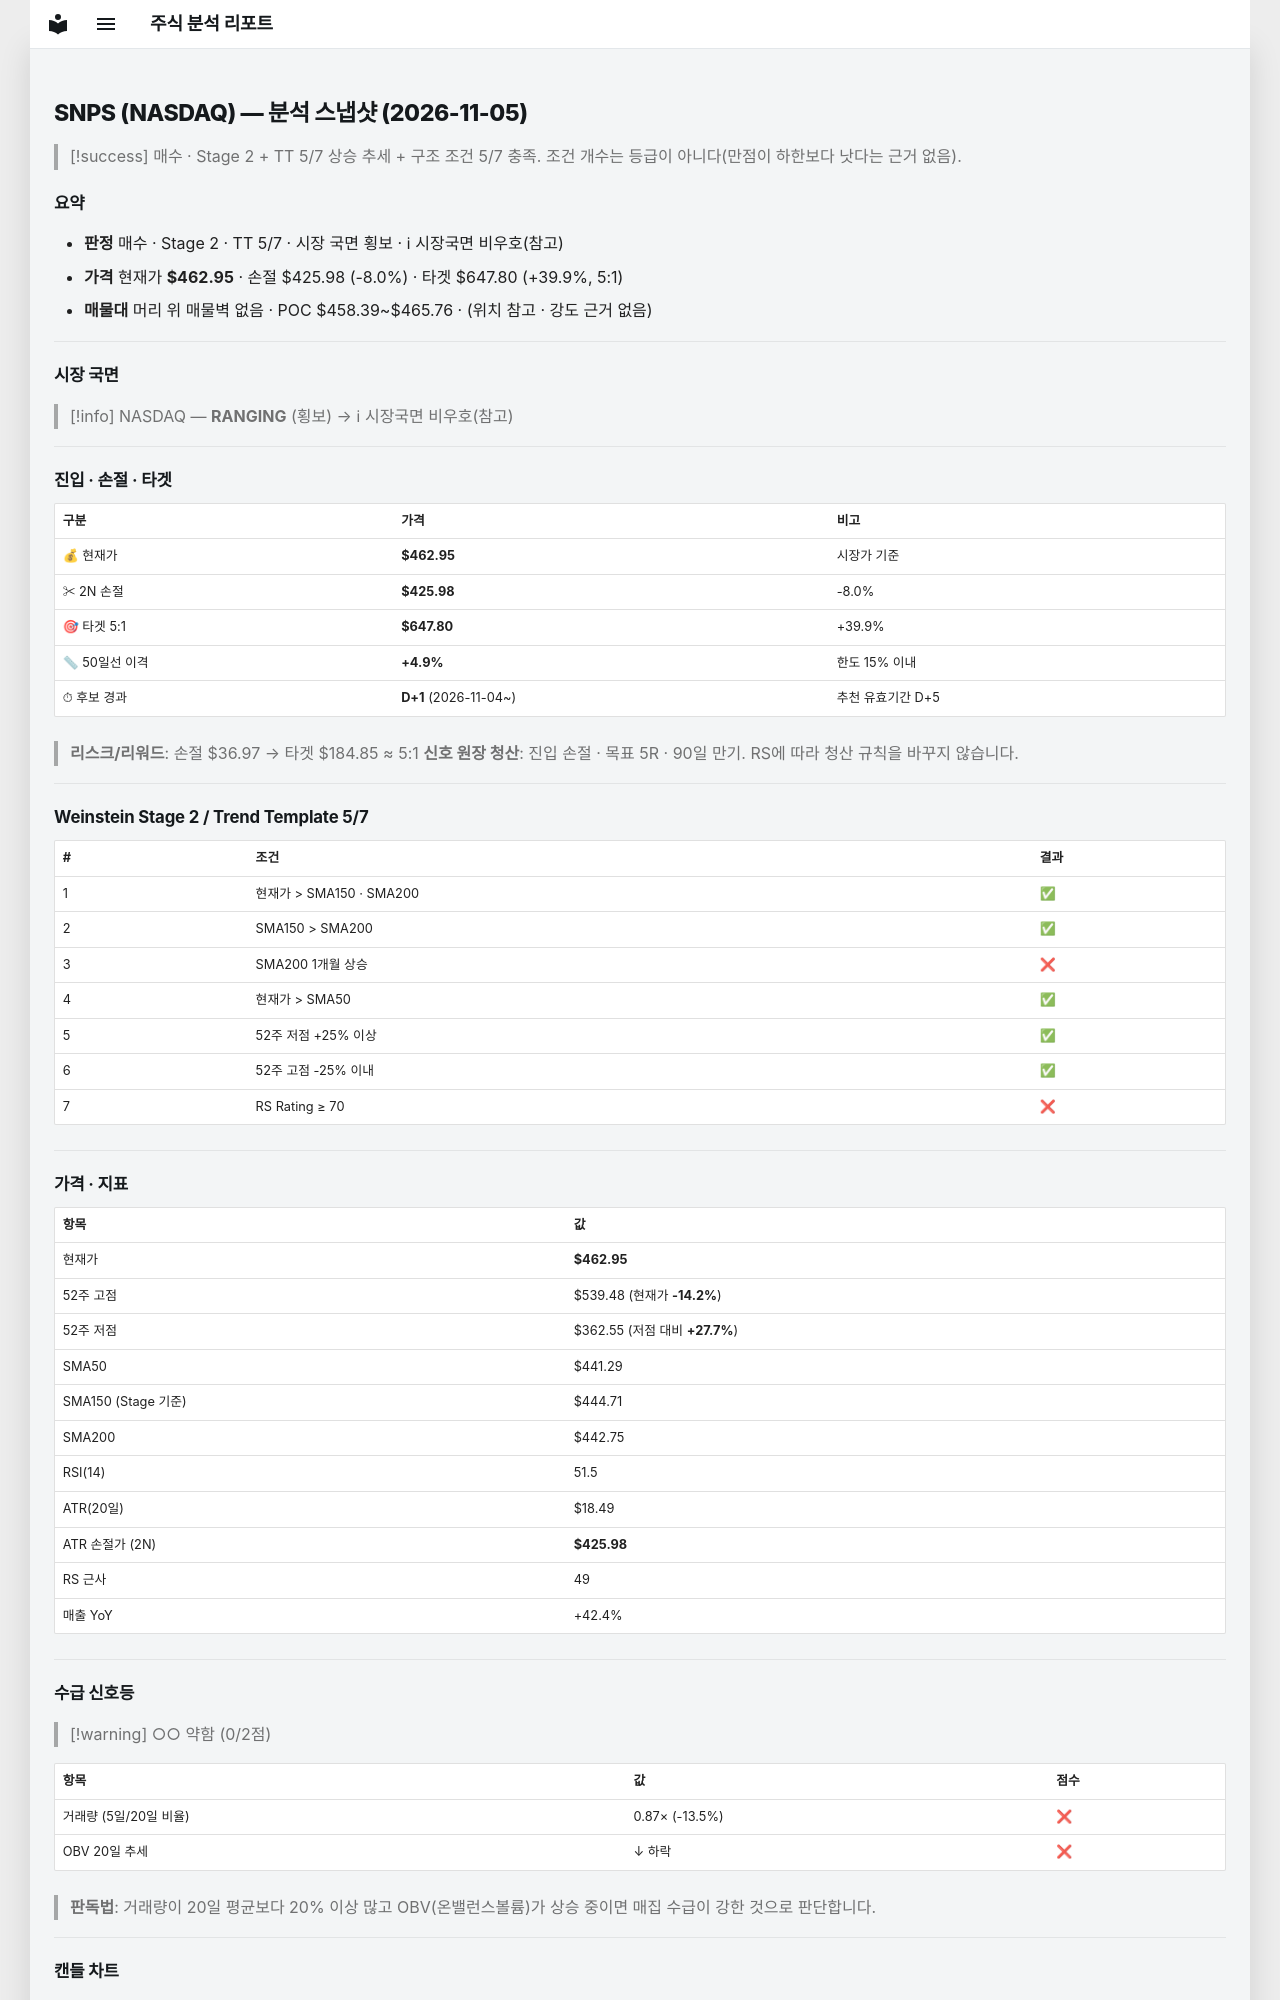

repository: soloandco/stock-reports · page: snapshots/SNPS-2026-11-05/index.html · generator: mkdocs

---
type: analysis-snapshot
title: SNPS 분석 스냅샷
ticker: SNPS
market: NASDAQ
created: 2026-11-05
updated: 2026-11-05
bar-date: 2026-11-04
verdict: 매수관찰
real-rr: 0.05
sma50-gap-pct: 4.9
candidate-days: 1
candidate-since: 2026-11-04
weekly-position: 저항대아래
weekly-overhead-price: 464.98
weekly-overhead-pct: 0.4
stage: 2
trend-template-score: 5
tt-max: 7
ma-set: sma-50-150-200
price: 462.95001220703125
stop-price: 425.97955763485953
market-regime: RANGING
supply-demand-score: 0/2
supply-demand-label: 약함
status: tracking
tags:
  - stock-agent
  - watchlist
  - SNPS
  - analysis
related:
  - "[[analysis-template]]"
---

# SNPS (NASDAQ) — 분석 스냅샷 (2026-11-05)

> [!success] 매수 · Stage 2 + TT 5/7
> 상승 추세 + 구조 조건 5/7 충족. 조건 개수는 등급이 아니다(만점이 하한보다 낫다는 근거 없음).

## 요약

- **판정** 매수 · Stage 2 · TT 5/7 · 시장 국면 횡보 · ℹ 시장국면 비우호(참고)
- **가격** 현재가 **$462.95** · 손절 $425.98 (-8.0%) · 타겟 $647.80 (+39.9%, 5:1)
- **매물대** 머리 위 매물벽 없음 · POC $458.39~$465.76 · (위치 참고 · 강도 근거 없음)

---

## 시장 국면

> [!info] NASDAQ — **RANGING** (횡보) → ℹ 시장국면 비우호(참고)

---

## 진입 · 손절 · 타겟

| 구분 | 가격 | 비고 |
|------|------|------|
| 💰 현재가 | **$462.95** | 시장가 기준 |
| ✂ 2N 손절 | **$425.98** | -8.0% |
| 🎯 타겟 5:1 | **$647.80** | +39.9% |
| 📏 50일선 이격 | **+4.9%** | 한도 15% 이내 |
| ⏱ 후보 경과 | **D+1** (2026-11-04~) | 추천 유효기간 D+5 |

> **리스크/리워드**: 손절 $36.97 → 타겟 $184.85 ≈ 5:1
> **신호 원장 청산**: 진입 손절 · 목표 5R · 90일 만기. RS에 따라 청산 규칙을 바꾸지 않습니다.

---

## Weinstein Stage 2 / Trend Template 5/7

| # | 조건 | 결과 |
|---|------|------|
| 1 | 현재가 > SMA150 · SMA200 | ✅ |
| 2 | SMA150 > SMA200 | ✅ |
| 3 | SMA200 1개월 상승 | ❌ |
| 4 | 현재가 > SMA50 | ✅ |
| 5 | 52주 저점 +25% 이상 | ✅ |
| 6 | 52주 고점 -25% 이내 | ✅ |
| 7 | RS Rating ≥ 70 | ❌ |

---

## 가격 · 지표

| 항목 | 값 |
|------|---|
| 현재가 | **$462.95** |
| 52주 고점 | $539.48 (현재가 **-14.2%**) |
| 52주 저점 | $362.55 (저점 대비 **+27.7%**) |
| SMA50 | $441.29 |
| SMA150 (Stage 기준) | $444.71 |
| SMA200 | $442.75 |
| RSI(14) | 51.5 |
| ATR(20일) | $18.49 |
| ATR 손절가 (2N) | **$425.98** |
| RS 근사 | 49 |
| 매출 YoY | +42.4% |

---
## 수급 신호등

> [!warning] ○○ 약함 (0/2점)

| 항목 | 값 | 점수 |
|------|------|------|
| 거래량 (5일/20일 비율) | 0.87× (-13.5%) | ❌ |
| OBV 20일 추세 | ↓ 하락 | ❌ |

> **판독법**: 거래량이 20일 평균보다 20% 이상 많고 OBV(온밸런스볼륨)가 상승 중이면 매집 수급이 강한 것으로 판단합니다.

---
